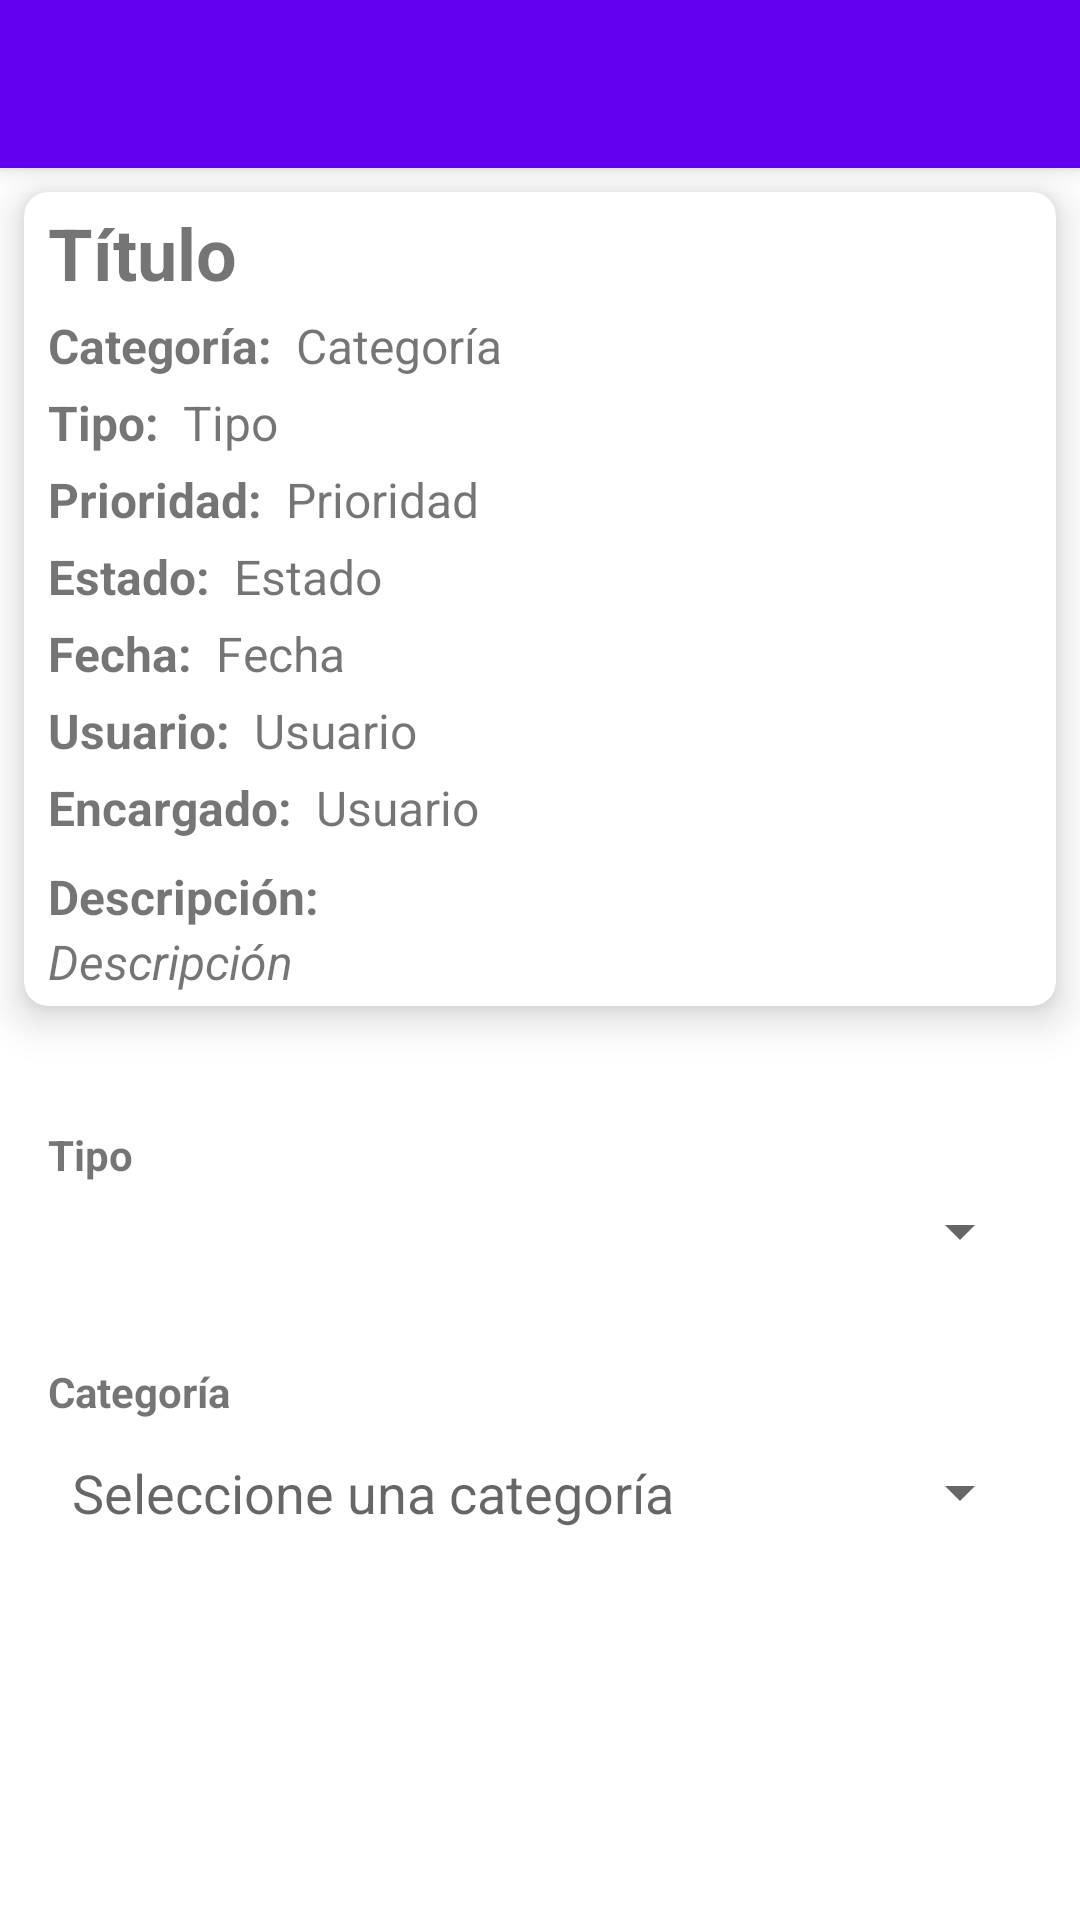

Produce the Android XML layout that renders to this screen, including the resource entries it uses.
<!-- AndroidManifest.xml: application theme Theme.SoporTI -->
<!-- res/layout/activity_support_finish.xml -->
<?xml version="1.0" encoding="utf-8"?>
<LinearLayout
    xmlns:android="http://schemas.android.com/apk/res/android"
    xmlns:app="http://schemas.android.com/apk/res-auto"
    xmlns:tools="http://schemas.android.com/tools"
    android:layout_width="match_parent"
    android:layout_height="match_parent"
    android:orientation="vertical"
    tools:context=".SupportFinishActivity">

    <androidx.appcompat.widget.Toolbar
        android:id="@+id/toolbar"
        android:layout_width="match_parent"
        android:layout_height="?attr/actionBarSize"
        style="@style/Widget.MaterialComponents.Toolbar.Primary"
        android:elevation="4dp" />

    <androidx.cardview.widget.CardView
        android:layout_width="match_parent"
        android:layout_height="wrap_content"
        android:layout_margin="8dp"
        android:orientation="vertical"
        app:cardCornerRadius="8dp"
        app:cardElevation="8dp" >

        <LinearLayout
            android:layout_width="match_parent"
            android:layout_height="wrap_content"
            android:orientation="vertical"
            android:layout_marginStart="8dp"
            android:layout_marginTop="4dp"
            android:layout_marginEnd="8dp"
            android:layout_marginBottom="4dp" >

            <TextView
                android:id="@+id/tvTitle"
                android:layout_width="match_parent"
                android:layout_height="wrap_content"
                android:layout_marginBottom="4dp"
                android:layout_marginEnd="8dp"
                android:text="@string/title"
                android:textSize="24sp"
                android:textStyle="bold" />

            <LinearLayout
                android:layout_width="wrap_content"
                android:layout_height="wrap_content"
                android:orientation="horizontal">

                <TextView
                    android:layout_width="wrap_content"
                    android:layout_height="wrap_content"
                    android:layout_marginEnd="8dp"
                    android:text="@string/category_form"
                    android:textSize="16sp"
                    android:textStyle="bold" />

                <TextView
                    android:id="@+id/tvCategoryName"
                    android:layout_width="wrap_content"
                    android:layout_height="wrap_content"
                    android:text="@string/category"
                    android:textSize="16sp" />

            </LinearLayout>

            <LinearLayout
                android:layout_width="wrap_content"
                android:layout_height="wrap_content"
                android:layout_marginTop="4dp"
                android:orientation="horizontal">

                <TextView
                    android:layout_width="wrap_content"
                    android:layout_height="wrap_content"
                    android:layout_marginEnd="8dp"
                    android:text="@string/type_form"
                    android:textSize="16sp"
                    android:textStyle="bold" />

                <TextView
                    android:id="@+id/tvTypeName"
                    android:layout_width="wrap_content"
                    android:layout_height="wrap_content"
                    android:text="@string/type"
                    android:textSize="16sp" />

            </LinearLayout>

            <LinearLayout
                android:layout_width="wrap_content"
                android:layout_height="wrap_content"
                android:layout_marginTop="4dp"
                android:orientation="horizontal">

                <TextView
                    android:layout_width="wrap_content"
                    android:layout_height="wrap_content"
                    android:layout_marginEnd="8dp"
                    android:text="@string/priority_form"
                    android:textSize="16sp"
                    android:textStyle="bold" />

                <TextView
                    android:id="@+id/tvPriorityName"
                    android:layout_width="wrap_content"
                    android:layout_height="wrap_content"
                    android:text="@string/priority"
                    android:textSize="16sp" />

            </LinearLayout>

            <LinearLayout
                android:layout_width="wrap_content"
                android:layout_height="wrap_content"
                android:layout_marginTop="4dp"
                android:orientation="horizontal">

                <TextView
                    android:layout_width="wrap_content"
                    android:layout_height="wrap_content"
                    android:layout_marginEnd="8dp"
                    android:text="@string/state_form"
                    android:textSize="16sp"
                    android:textStyle="bold" />

                <TextView
                    android:id="@+id/tvStateName"
                    android:layout_width="wrap_content"
                    android:layout_height="wrap_content"
                    android:text="@string/state"
                    android:textSize="16sp" />

            </LinearLayout>

            <LinearLayout
                android:layout_width="wrap_content"
                android:layout_height="wrap_content"
                android:layout_marginTop="4dp"
                android:orientation="horizontal">

                <TextView
                    android:layout_width="wrap_content"
                    android:layout_height="wrap_content"
                    android:layout_marginEnd="8dp"
                    android:text="@string/date_form"
                    android:textSize="16sp"
                    android:textStyle="bold" />

                <TextView
                    android:id="@+id/tvDate"
                    android:layout_width="wrap_content"
                    android:layout_height="wrap_content"
                    android:text="@string/date"
                    android:textSize="16sp" />

            </LinearLayout>

            <LinearLayout
                android:layout_width="wrap_content"
                android:layout_height="wrap_content"
                android:layout_marginTop="4dp"
                android:orientation="horizontal">

                <TextView
                    android:layout_width="wrap_content"
                    android:layout_height="wrap_content"
                    android:layout_marginEnd="8dp"
                    android:text="@string/user_form"
                    android:textSize="16sp"
                    android:textStyle="bold" />

                <TextView
                    android:id="@+id/tvUser"
                    android:layout_width="wrap_content"
                    android:layout_height="wrap_content"
                    android:text="@string/user"
                    android:textSize="16sp" />

            </LinearLayout>

            <LinearLayout
                android:layout_width="wrap_content"
                android:layout_height="wrap_content"
                android:layout_marginTop="4dp"
                android:orientation="horizontal">

                <TextView
                    android:layout_width="wrap_content"
                    android:layout_height="wrap_content"
                    android:layout_marginEnd="8dp"
                    android:text="@string/support_user_form"
                    android:textSize="16sp"
                    android:textStyle="bold" />

                <TextView
                    android:id="@+id/tvAdmin"
                    android:layout_width="wrap_content"
                    android:layout_height="wrap_content"
                    android:text="@string/user"
                    android:textSize="16sp" />

            </LinearLayout>

            <TextView
                android:layout_width="wrap_content"
                android:layout_height="wrap_content"
                android:layout_marginTop="8dp"
                android:layout_marginEnd="8dp"
                android:text="@string/description_form"
                android:textSize="16sp"
                android:textStyle="bold" />

            <TextView
                android:id="@+id/tvDescription"
                android:layout_width="wrap_content"
                android:layout_height="wrap_content"
                android:text="@string/description"
                android:textSize="16sp"
                android:textStyle="italic" />

        </LinearLayout>

    </androidx.cardview.widget.CardView>

    <TextView
        android:layout_width="wrap_content"
        android:layout_height="wrap_content"
        android:layout_marginStart="16dp"
        android:layout_marginTop="32dp"
        android:text="@string/type"
        android:textStyle="bold" />

    <Spinner
        android:id="@+id/spType"
        android:layout_width="match_parent"
        android:layout_height="wrap_content"
        android:layout_marginStart="16dp"
        android:layout_marginTop="4dp"
        android:layout_marginEnd="16dp" />

    <TextView
        android:layout_width="wrap_content"
        android:layout_height="wrap_content"
        android:layout_marginStart="16dp"
        android:layout_marginTop="32dp"
        android:text="@string/category"
        android:textStyle="bold" />

    <TextView
        android:id="@+id/tvCategory"
        android:layout_width="match_parent"
        android:layout_height="wrap_content"
        android:hint="@string/choose_a_category"
        android:textSize="18sp"
        android:padding="8dp"
        style="@style/Widget.AppCompat.Spinner"
        android:layout_marginStart="16dp"
        android:layout_marginTop="4dp"
        android:layout_marginEnd="16dp" />

</LinearLayout>
<!-- resources referenced by this layout -->
<resources>
  <string name="category">Categoría</string>
  <string name="category_form">Categoría:</string>
  <string name="choose_a_category">Seleccione una categoría</string>
  <string name="date">Fecha</string>
  <string name="date_form">Fecha:</string>
  <string name="description">Descripción</string>
  <string name="description_form">Descripción:</string>
  <string name="priority">Prioridad</string>
  <string name="priority_form">Prioridad:</string>
  <string name="state">Estado</string>
  <string name="state_form">Estado:</string>
  <string name="support_user_form">Encargado:</string>
  <string name="title">Título</string>
  <string name="type">Tipo</string>
  <string name="type_form">Tipo:</string>
  <string name="user">Usuario</string>
  <string name="user_form">Usuario:</string>
  <style name="Theme.SoporTI" parent="Theme.MaterialComponents.DayNight.DarkActionBar">
          
          <item name="colorPrimary">@color/purple_500</item>
          <item name="colorPrimaryVariant">@color/purple_700</item>
          <item name="colorOnPrimary">@color/white</item>
          
          <item name="colorSecondary">@color/teal_200</item>
          <item name="colorSecondaryVariant">@color/teal_700</item>
          <item name="colorOnSecondary">@color/black</item>
          
          <item name="android:statusBarColor" tools:targetApi="l">?attr/colorPrimaryVariant</item>
          
      </style>
  <!-- not gathered from this repository: default colours our renderer supplied (Android Studio template values) -->
  <color name="purple_500">#FF6200EE</color>
  <color name="purple_700">#FF3700B3</color>
  <color name="teal_200">#FF03DAC5</color>
  <color name="teal_700">#FF018786</color>
  <color name="black">#FF000000</color>
  <color name="white">#FFFFFFFF</color>
</resources>
